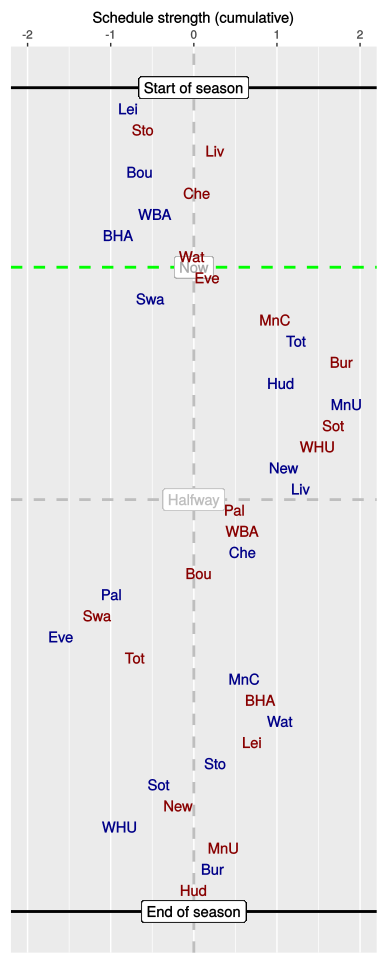

The table this chart was drawn from, first rows:
, HA, vs, played, sched, cumulative
1, H, Lei, 1, -0.79, -0.79
2, A, Sto, 1, 0.18, -0.61
3, A, Liv, 1, 0.86, 0.26
4, H, Bou, 1, -0.9, -0.65
5, A, Che, 1, 0.69, 0.04
6, H, WBA, 1, -0.52, -0.47
7, H, BHA, 1, -0.44, -0.91
8, A, Wat, 1, 0.89, -0.02
9, A, Eve, 0, 0.18, 0.16
10, H, Swa, 0, -0.68, -0.52
11, A, MnC, 0, 1.5, 0.98
12, H, Tot, 0, 0.25, 1.23
13, A, Bur, 0, 0.55, 1.78
14, H, Hud, 0, -0.72, 1.05
15, H, MnU, 0, 0.78, 1.84
16, A, Sot, 0, -0.16, 1.68
17, A, WHU, 0, -0.19, 1.49
18, H, New, 0, -0.41, 1.08
19, H, Liv, 0, 0.21, 1.29
20, A, Pal, 0, -0.8, 0.49
21, A, WBA, 0, 0.08, 0.58
22, H, Che, 0, 0.02, 0.59
23, A, Bou, 0, -0.53, 0.06
24, H, Pal, 0, -1.06, -0.99
25, A, Swa, 0, -0.16, -1.16
26, H, Eve, 0, -0.44, -1.6
27, A, Tot, 0, 0.89, -0.71
28, H, MnC, 0, 1.32, 0.61
29, A, BHA, 0, 0.19, 0.8
30, H, Wat, 0, 0.24, 1.04
31, A, Lei, 0, -0.34, 0.7
32, H, Sto, 0, -0.44, 0.26
33, H, Sot, 0, -0.68, -0.42
34, A, New, 0, 0.23, -0.19
35, H, WHU, 0, -0.7, -0.89
36, A, MnU, 0, 1.25, 0.36
37, H, Bur, 0, -0.13, 0.23
38, A, Hud, 0, -0.23, 0
